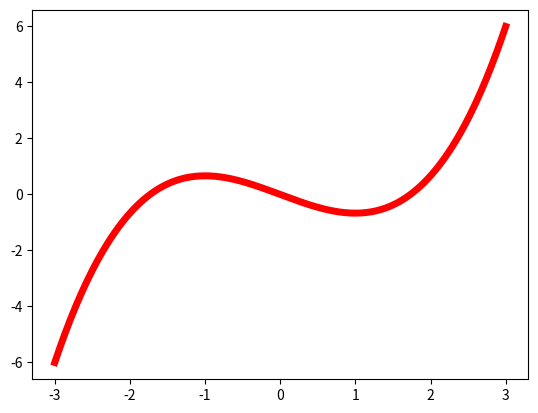

The matplotlib source for this figure:
# -*- coding: utf-8 -*-

'''
python2.7 可以

[redacted]

运行：
  python F:/develope/python/study_python/draw_func_graph/cosX.py

'''

import matplotlib.pyplot as plt
import numpy as np


# 画 y = cos(x) 图像
x=np.linspace(-3,3,256,endpoint=80) #图像横坐标范围
#plt.xlim(-3*np.pi,3*np.pi) #坐标轴横坐标取值范围

y=1/3*x*x*x - x  # y = 1/3*x^3 - x

plt.plot(x,y,color='red',linewidth=5,linestyle='-') #根据x y 数组绘制直线曲线
plt.show()


'''
import math

# 一个图里面两个图像
x=np.linspace(-np.pi,np.pi,256,endpoint=80)
y1=np.cos(2*np.pi*x)			# y= cos(2pi*x)
y2=1/(math.e**x)*np.cos(2*np.pi*x)      # y=1/(e^x) * cos(2pi*x)

plt.plot(x,y1,label="y1=cos(2*pi*x)")
plt.plot(x,y2,label='(1/e**x)*cos(2*pi*x)')
plt.legend(loc=1)
plt.xlabel('x')
plt.ylabel('y')

plt.show()
'''

'''
#  扇形图
plt.rcParams['font.sans-serif']=['SimHei']  #解决中文乱码

plt.figure(figsize=(6,9)) #调节图形大小
labels = [u'Dogs',u'Hogs',u'Frogs',u'Logs'] #定义标签
sizes = [45, 30, 15, 10] #每块值
colors = ['green', 'yellow', 'blue', 'red'] #每块颜色定义
explode = (0,0,0,0) #将某一块分割出来，值越大分割出的间隙越大
patches,text1,text2 = plt.pie(sizes,
                      explode=explode,
                      labels=labels,
                      colors=colors,
                      autopct = '%3.2f%%', #数值保留固定小数位
                      shadow = False, #无阴影设置
                      startangle =90, #逆时针起始角度设置
                      pctdistance = 0.6) #数值距圆心半径倍数距离
#patches饼图的返回值，texts1饼图外label的文本，texts2饼图内部的文本
# x，y轴刻度设置一致，保证饼图为圆形
plt.axis('equal')
plt.legend() # 右上角显示
plt.show()
'''
